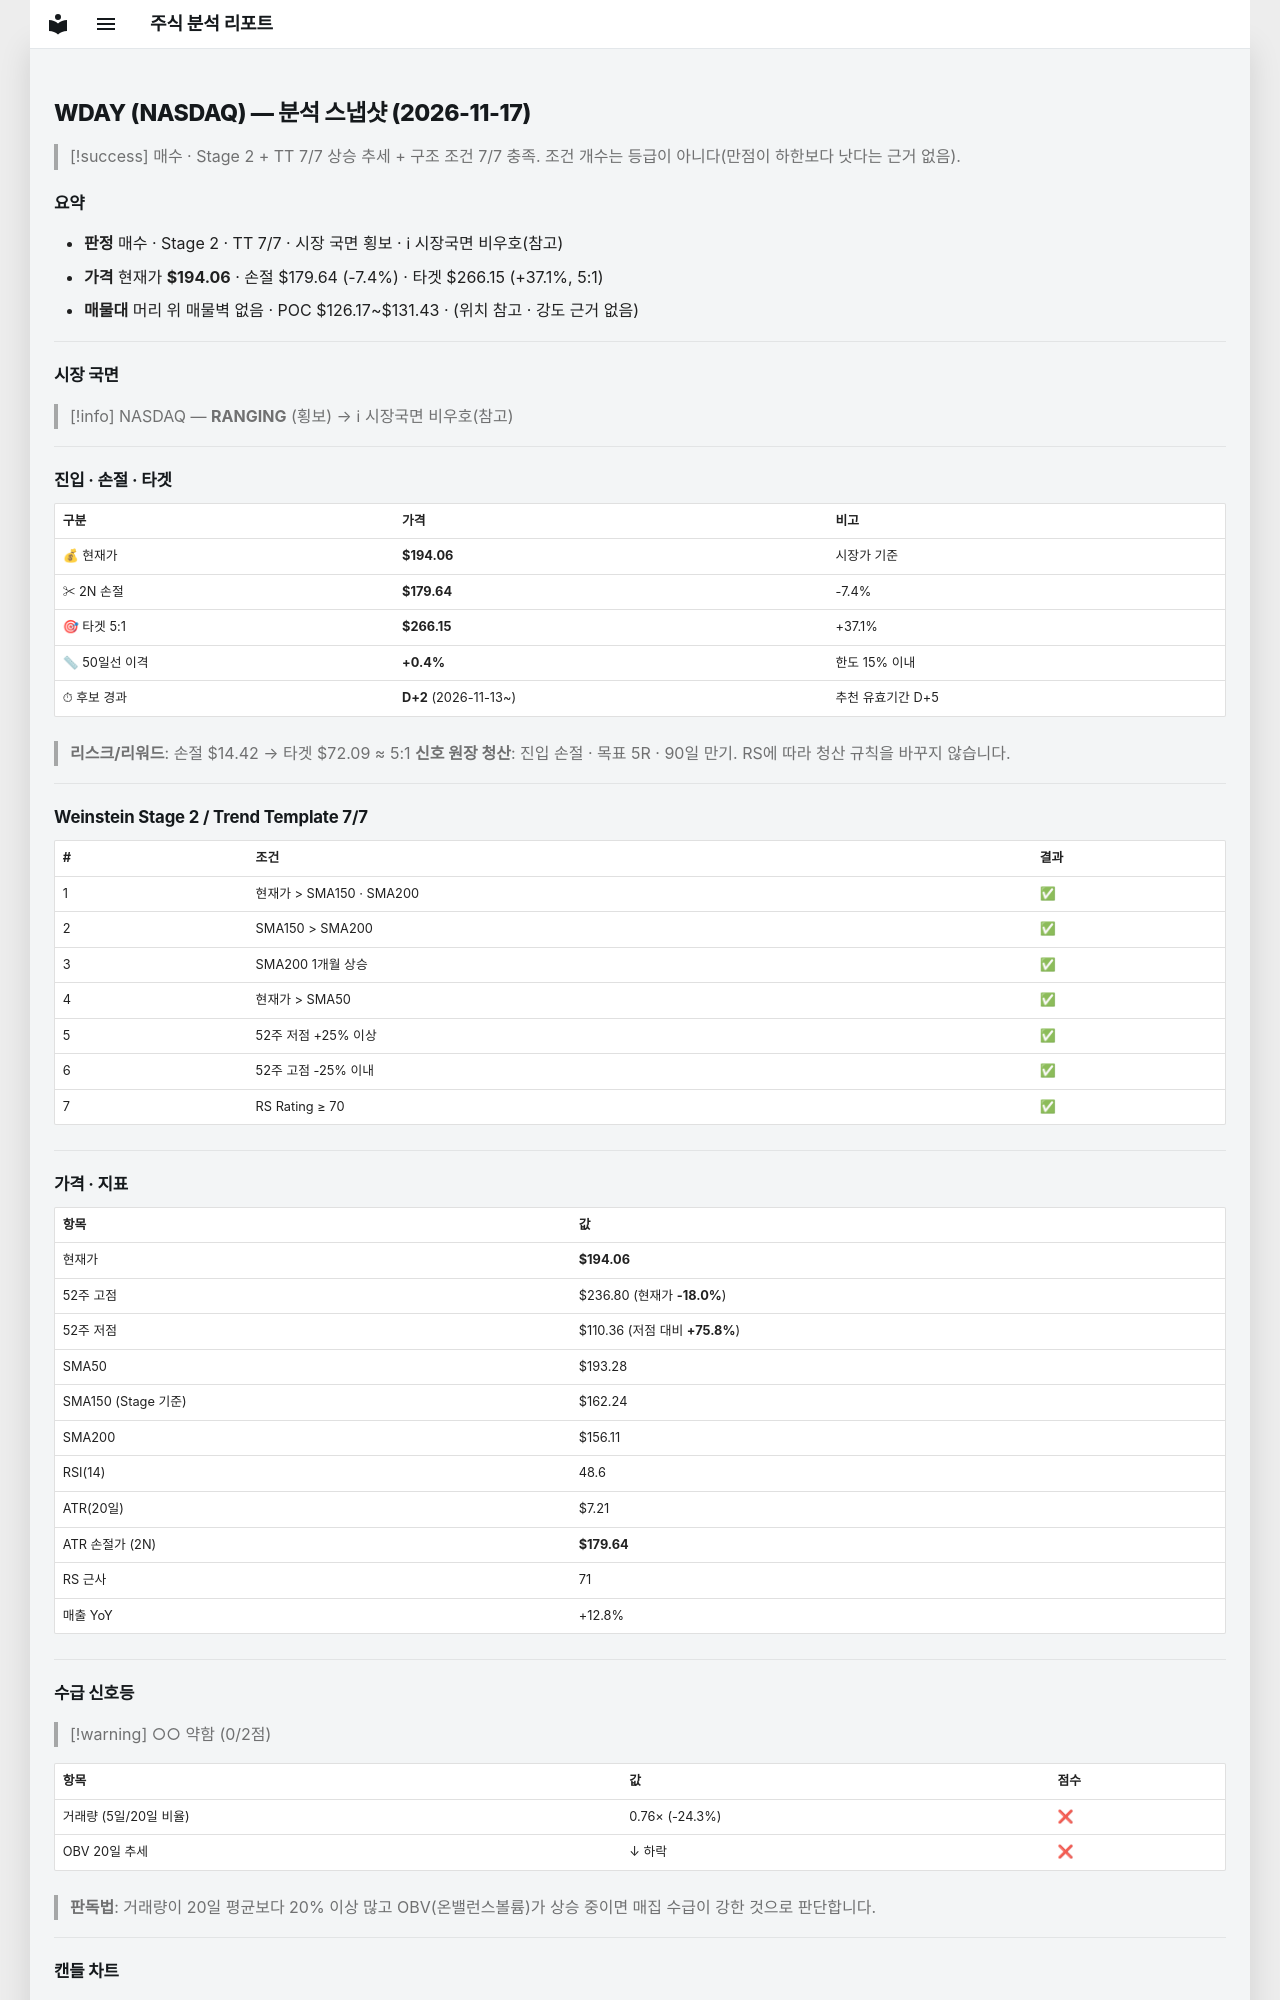

repository: soloandco/stock-reports · page: snapshots/WDAY-2026-11-17/index.html · generator: mkdocs

---
type: analysis-snapshot
title: WDAY 분석 스냅샷
ticker: WDAY
market: NASDAQ
created: 2026-11-17
updated: 2026-11-17
bar-date: 2026-11-16
verdict: 매수후보
real-rr: 2.32
sma50-gap-pct: 0.4
candidate-days: 2
candidate-since: 2026-11-13
weekly-position: 저항대아래
weekly-overhead-price: 227.49
weekly-overhead-pct: 17.2
stage: 2
trend-template-score: 7
tt-max: 7
ma-set: sma-50-150-200
price: 194.05999755859375
stop-price: 179.6429461241
market-regime: RANGING
supply-demand-score: 0/2
supply-demand-label: 약함
status: tracking
tags:
  - stock-agent
  - watchlist
  - WDAY
  - analysis
related:
  - "[[analysis-template]]"
---

# WDAY (NASDAQ) — 분석 스냅샷 (2026-11-17)

> [!success] 매수 · Stage 2 + TT 7/7
> 상승 추세 + 구조 조건 7/7 충족. 조건 개수는 등급이 아니다(만점이 하한보다 낫다는 근거 없음).

## 요약

- **판정** 매수 · Stage 2 · TT 7/7 · 시장 국면 횡보 · ℹ 시장국면 비우호(참고)
- **가격** 현재가 **$194.06** · 손절 $179.64 (-7.4%) · 타겟 $266.15 (+37.1%, 5:1)
- **매물대** 머리 위 매물벽 없음 · POC $126.17~$131.43 · (위치 참고 · 강도 근거 없음)

---

## 시장 국면

> [!info] NASDAQ — **RANGING** (횡보) → ℹ 시장국면 비우호(참고)

---

## 진입 · 손절 · 타겟

| 구분 | 가격 | 비고 |
|------|------|------|
| 💰 현재가 | **$194.06** | 시장가 기준 |
| ✂ 2N 손절 | **$179.64** | -7.4% |
| 🎯 타겟 5:1 | **$266.15** | +37.1% |
| 📏 50일선 이격 | **+0.4%** | 한도 15% 이내 |
| ⏱ 후보 경과 | **D+2** (2026-11-13~) | 추천 유효기간 D+5 |

> **리스크/리워드**: 손절 $14.42 → 타겟 $72.09 ≈ 5:1
> **신호 원장 청산**: 진입 손절 · 목표 5R · 90일 만기. RS에 따라 청산 규칙을 바꾸지 않습니다.

---

## Weinstein Stage 2 / Trend Template 7/7

| # | 조건 | 결과 |
|---|------|------|
| 1 | 현재가 > SMA150 · SMA200 | ✅ |
| 2 | SMA150 > SMA200 | ✅ |
| 3 | SMA200 1개월 상승 | ✅ |
| 4 | 현재가 > SMA50 | ✅ |
| 5 | 52주 저점 +25% 이상 | ✅ |
| 6 | 52주 고점 -25% 이내 | ✅ |
| 7 | RS Rating ≥ 70 | ✅ |

---

## 가격 · 지표

| 항목 | 값 |
|------|---|
| 현재가 | **$194.06** |
| 52주 고점 | $236.80 (현재가 **-18.0%**) |
| 52주 저점 | $110.36 (저점 대비 **+75.8%**) |
| SMA50 | $193.28 |
| SMA150 (Stage 기준) | $162.24 |
| SMA200 | $156.11 |
| RSI(14) | 48.6 |
| ATR(20일) | $7.21 |
| ATR 손절가 (2N) | **$179.64** |
| RS 근사 | 71 |
| 매출 YoY | +12.8% |

---
## 수급 신호등

> [!warning] ○○ 약함 (0/2점)

| 항목 | 값 | 점수 |
|------|------|------|
| 거래량 (5일/20일 비율) | 0.76× (-24.3%) | ❌ |
| OBV 20일 추세 | ↓ 하락 | ❌ |

> **판독법**: 거래량이 20일 평균보다 20% 이상 많고 OBV(온밸런스볼륨)가 상승 중이면 매집 수급이 강한 것으로 판단합니다.

---
